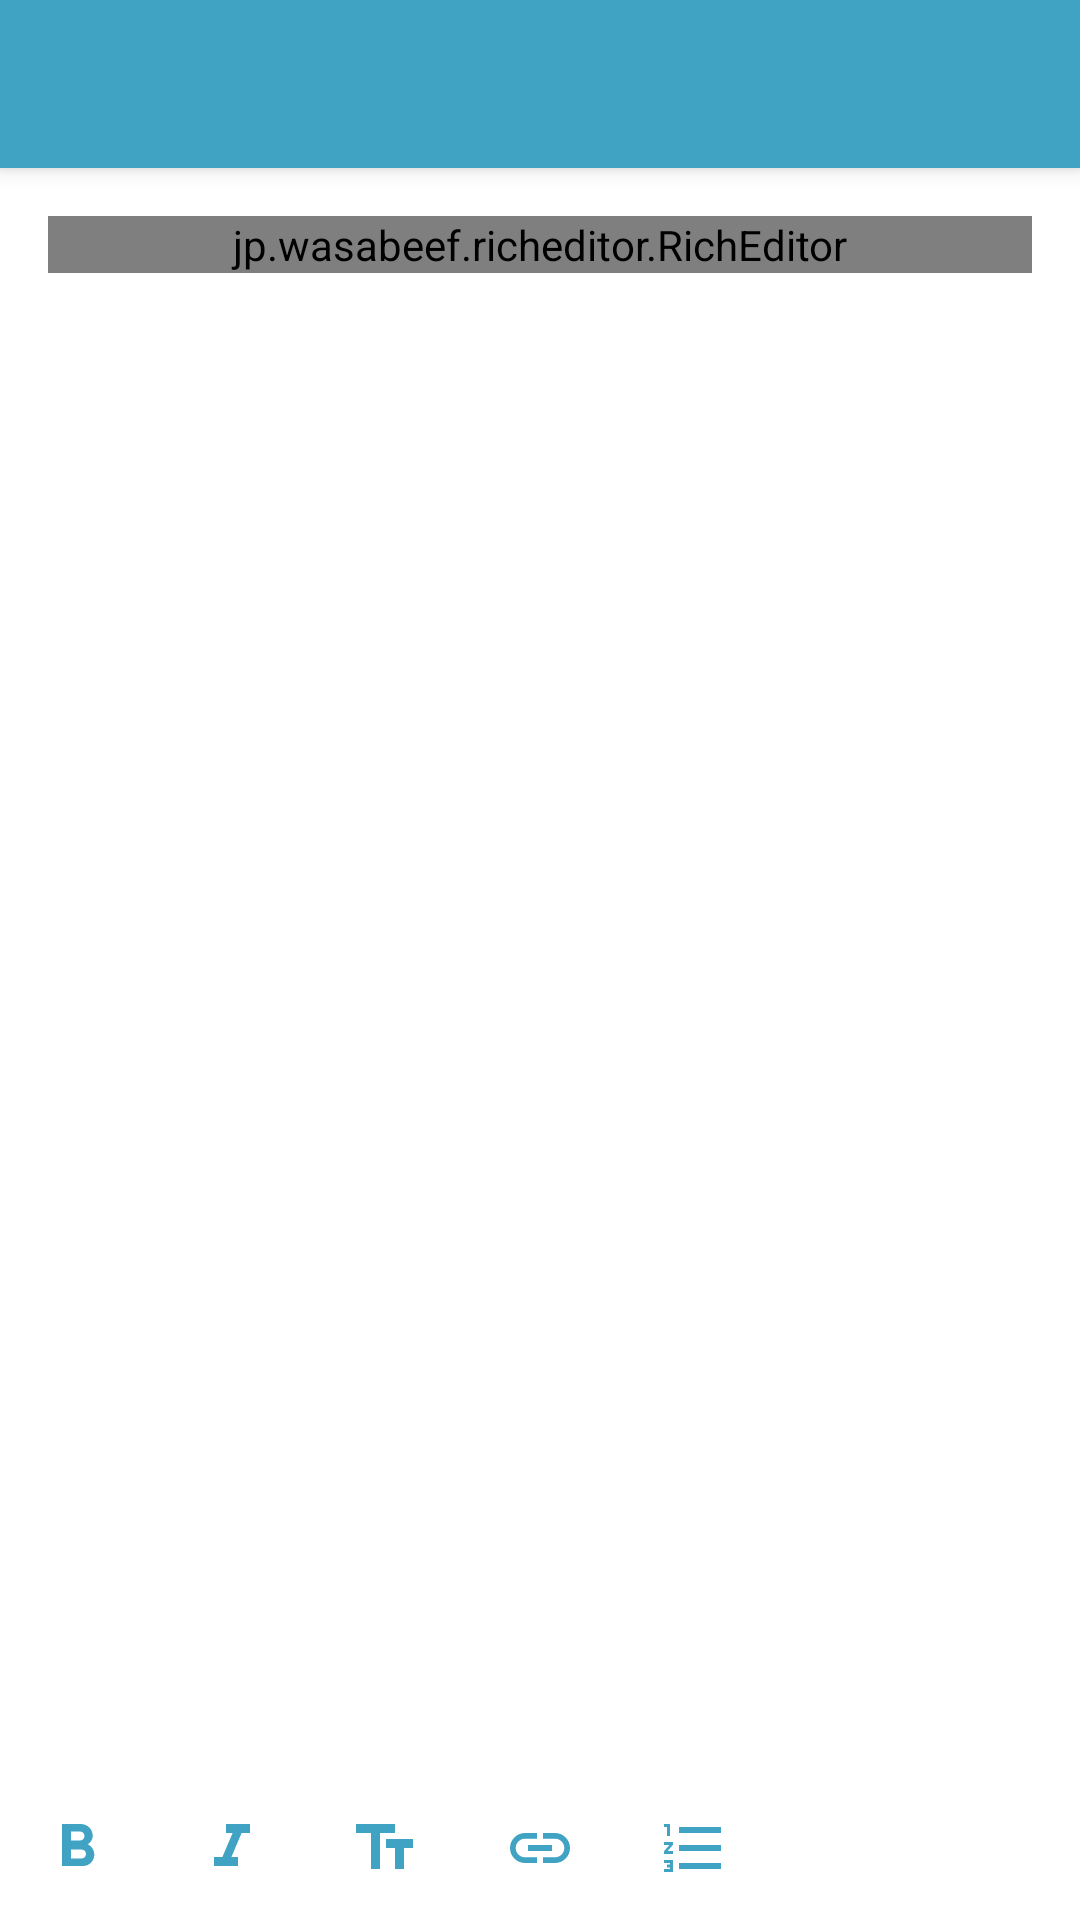

Layout XML and referenced resources for this Android screen:
<!-- AndroidManifest.xml: application theme AppTheme -->
<!-- res/layout/activity_event_description.xml -->
<?xml version="1.0" encoding="utf-8"?>
<android.support.constraint.ConstraintLayout xmlns:android="http://schemas.android.com/apk/res/android"
    xmlns:app="http://schemas.android.com/apk/res-auto"
    xmlns:tools="http://schemas.android.com/tools"
    android:layout_width="match_parent"
    android:layout_height="match_parent"
    android:fitsSystemWindows="true"
    android:windowSoftInputMode="adjustResize"
    tools:context=".Activities.EventDescriptionActivity">

    <android.support.v7.widget.Toolbar
        android:id="@+id/toolbar_event_desc"
        android:layout_width="match_parent"
        android:layout_height="?attr/actionBarSize"
        android:background="@color/colorPrimary"
        app:layout_constraintEnd_toEndOf="parent"
        app:layout_constraintStart_toStartOf="parent"
        app:layout_constraintTop_toTopOf="parent"
        android:elevation="4dp"
        app:popupTheme="@style/ThemeOverlay.AppCompat.Light"
        app:theme="@style/ThemeOverlay.AppCompat.Dark.ActionBar" />

    <RelativeLayout
        android:layout_width="0dp"
        android:layout_height="0dp"
        app:layout_constraintBottom_toBottomOf="parent"
        app:layout_constraintEnd_toEndOf="parent"
        app:layout_constraintStart_toStartOf="parent"
        android:background="@color/white"
        app:layout_constraintTop_toBottomOf="@id/toolbar_event_desc">

        <ScrollView
            android:layout_width="match_parent"
            android:layout_height="match_parent"
            android:layout_above="@+id/buttons">

            <LinearLayout
                android:layout_width="match_parent"
                android:layout_height="match_parent"
                android:orientation="vertical">

                
                
                
                

                
                
                
                
                

                <jp.wasabeef.richeditor.RichEditor
                    android:id="@+id/rich_text_editor"
                    android:layout_width="match_parent"
                    android:layout_height="match_parent"
                    android:layout_marginLeft="16dp"
                    android:layout_marginRight="16dp"
                    android:layout_marginTop="16dp"
                    android:focusable="true" />

                
                
                
                
                
                
                
                
                
                
                
                
                
                
                
                

            </LinearLayout>

        </ScrollView>


        <android.support.constraint.ConstraintLayout
            android:id="@+id/buttons"
            android:layout_width="match_parent"
            android:layout_height="wrap_content"
            android:layout_alignParentBottom="true"
            android:visibility="visible">


            <ImageButton
                android:id="@+id/bold_txt_btn"
                android:layout_width="0dp"
                android:layout_height="48dp"
                android:clickable="true"
                android:foreground="?attr/selectableItemBackground"
                android:background="@drawable/calendar_btn_background"
                android:src="@drawable/ic_format_bold_black_24dp"
                app:tint="@color/colorPrimary"
                app:layout_constraintBottom_toBottomOf="parent"
                app:layout_constraintEnd_toStartOf="@+id/italic_txt_btn"
                app:layout_constraintStart_toStartOf="parent"
                app:layout_constraintTop_toTopOf="parent" />

            <ImageButton
                android:id="@+id/italic_txt_btn"
                android:layout_width="0dp"
                android:layout_height="48dp"
                android:background="@drawable/calendar_btn_background"
                android:clickable="true"
                app:tint="@color/colorPrimary"
                android:foreground="?attr/selectableItemBackground"
                android:src="@drawable/ic_format_italic_black_24dp"
                app:layout_constraintBottom_toBottomOf="parent"
                app:layout_constraintEnd_toStartOf="@+id/allCaps_txt_btn"
                app:layout_constraintStart_toEndOf="@+id/bold_txt_btn"
                app:layout_constraintTop_toTopOf="parent" />

            <ImageButton
                android:id="@+id/allCaps_txt_btn"
                android:layout_width="0dp"
                android:layout_height="48dp"
                android:background="@drawable/calendar_btn_background"
                android:clickable="true"
                android:foreground="?attr/selectableItemBackground"
                android:scaleX="-1"
                android:tint="@color/colorPrimary"
                android:src="@drawable/ic_format_size_black_24dp"
                app:layout_constraintBottom_toBottomOf="parent"
                app:layout_constraintEnd_toStartOf="@+id/insert_link"
                app:layout_constraintStart_toEndOf="@+id/italic_txt_btn"
                app:layout_constraintTop_toTopOf="parent" />

            <ImageButton
                android:id="@+id/insert_link"
                android:layout_width="0dp"
                android:layout_height="48dp"
                android:background="@drawable/calendar_btn_background"
                android:clickable="true"
                android:tint="@color/colorPrimary"
                android:foreground="?attr/selectableItemBackground"
                android:src="@drawable/ic_insert_link_black_24dp"
                app:layout_constraintBottom_toBottomOf="parent"
                app:layout_constraintEnd_toStartOf="@+id/list_numbered_txt_btn"
                app:layout_constraintStart_toEndOf="@+id/allCaps_txt_btn"
                app:layout_constraintTop_toTopOf="parent" />

            <ImageButton
                android:id="@+id/list_numbered_txt_btn"
                android:layout_width="0dp"
                android:layout_height="48dp"
                android:background="@drawable/calendar_btn_background"
                android:clickable="true"
                android:tint="@color/colorPrimary"
                android:foreground="?attr/selectableItemBackground"
                android:src="@drawable/ic_format_list_numbered_black_24dp"
                app:layout_constraintBottom_toBottomOf="parent"
                app:layout_constraintEnd_toStartOf="@+id/list_dotted_txt_btn"
                app:layout_constraintStart_toEndOf="@+id/insert_link"
                app:layout_constraintTop_toTopOf="parent" />

            <ImageButton
                android:id="@+id/list_dotted_txt_btn"
                android:layout_width="0dp"
                android:layout_height="48dp"
                android:background="@drawable/calendar_btn_background"
                android:clickable="true"
                android:tint="@color/colorPrimary"
                android:foreground="?attr/selectableItemBackground"
                android:src="@drawable/ic_format_list_bulleted_black_24dp"
                app:layout_constraintBottom_toBottomOf="parent"
                app:layout_constraintEnd_toStartOf="@+id/redo_txt_btn"
                app:layout_constraintStart_toEndOf="@+id/list_numbered_txt_btn"
                app:layout_constraintTop_toTopOf="parent" />

            <ImageButton
                android:id="@+id/redo_txt_btn"
                android:layout_width="0dp"
                android:layout_height="48dp"
                android:background="@drawable/calendar_btn_background"
                android:clickable="true"
                android:foreground="?attr/selectableItemBackground"
                android:scaleX="-1"
                android:tint="@color/colorPrimary"
                android:src="@drawable/ic_back_black_24dp"
                app:layout_constraintBottom_toBottomOf="parent"
                app:layout_constraintEnd_toEndOf="parent"
                app:layout_constraintStart_toEndOf="@+id/list_dotted_txt_btn"
                app:layout_constraintTop_toTopOf="parent" />


        </android.support.constraint.ConstraintLayout>


    </RelativeLayout>


</android.support.constraint.ConstraintLayout>
<!-- resources referenced by this layout -->
<resources>
  <color name="colorPrimary">#40a3c4</color>
  <color name="white">#ffffff</color>
  <!-- drawable calendar_btn_background (drawable) -->
  <?xml version="1.0" encoding="UTF-8"?>
  <shape
      xmlns:android="http://schemas.android.com/apk/res/android">
      
          
          
  
      <corners
          android:radius="2dp"/>
  
  
      <padding
          android:left="12dp"
          android:right="12dp"
          android:top="12dp"
          android:bottom="12dp"/>
  
      <solid android:color="@color/white"/>
  
  </shape>
  <!-- drawable ic_format_bold_black_24dp (drawable) -->
  <vector android:height="24dp" android:tint="#212121"
      android:viewportHeight="24.0" android:viewportWidth="24.0"
      android:width="24dp" xmlns:android="http://schemas.android.com/apk/res/android">
      <path android:fillColor="#FF000000" android:pathData="M15.6,10.79c0.97,-0.67 1.65,-1.77 1.65,-2.79 0,-2.26 -1.75,-4 -4,-4L7,4v14h7.04c2.09,0 3.71,-1.7 3.71,-3.79 0,-1.52 -0.86,-2.82 -2.15,-3.42zM10,6.5h3c0.83,0 1.5,0.67 1.5,1.5s-0.67,1.5 -1.5,1.5h-3v-3zM13.5,15.5L10,15.5v-3h3.5c0.83,0 1.5,0.67 1.5,1.5s-0.67,1.5 -1.5,1.5z"/>
  </vector>
  <!-- drawable ic_format_italic_black_24dp (drawable) -->
  <vector android:height="24dp" android:tint="#212121"
      android:viewportHeight="24.0" android:viewportWidth="24.0"
      android:width="24dp" xmlns:android="http://schemas.android.com/apk/res/android">
      <path android:fillColor="#FF000000" android:pathData="M10,4v3h2.21l-3.42,8H6v3h8v-3h-2.21l3.42,-8H18V4z"/>
  </vector>
  <!-- drawable ic_format_list_numbered_black_24dp (drawable) -->
  <vector android:height="24dp" android:tint="#212121"
      android:viewportHeight="24.0" android:viewportWidth="24.0"
      android:width="24dp" xmlns:android="http://schemas.android.com/apk/res/android">
      <path android:fillColor="#FF000000" android:pathData="M2,17h2v0.5L3,17.5v1h1v0.5L2,19v1h3v-4L2,16v1zM3,8h1L4,4L2,4v1h1v3zM2,11h1.8L2,13.1v0.9h3v-1L3.2,13L5,10.9L5,10L2,10v1zM7,5v2h14L21,5L7,5zM7,19h14v-2L7,17v2zM7,13h14v-2L7,11v2z"/>
  </vector>
  <!-- drawable ic_format_size_black_24dp (drawable) -->
  <vector android:height="24dp" android:tint="#212121"
      android:viewportHeight="24.0" android:viewportWidth="24.0"
      android:width="24dp" xmlns:android="http://schemas.android.com/apk/res/android">
      <path android:fillColor="#FF000000" android:pathData="M9,4v3h5v12h3L17,7h5L22,4L9,4zM3,12h3v7h3v-7h3L12,9L3,9v3z"/>
  </vector>
  <!-- drawable ic_insert_link_black_24dp (drawable) -->
  <vector android:height="24dp" android:tint="#212121"
      android:viewportHeight="24.0" android:viewportWidth="24.0"
      android:width="24dp" xmlns:android="http://schemas.android.com/apk/res/android">
      <path android:fillColor="#FF000000" android:pathData="M3.9,12c0,-1.71 1.39,-3.1 3.1,-3.1h4L11,7L7,7c-2.76,0 -5,2.24 -5,5s2.24,5 5,5h4v-1.9L7,15.1c-1.71,0 -3.1,-1.39 -3.1,-3.1zM8,13h8v-2L8,11v2zM17,7h-4v1.9h4c1.71,0 3.1,1.39 3.1,3.1s-1.39,3.1 -3.1,3.1h-4L13,17h4c2.76,0 5,-2.24 5,-5s-2.24,-5 -5,-5z"/>
  </vector>
  <style name="AppTheme" parent="Theme.AppCompat.Light.NoActionBar">
          
          <item name="colorPrimary">@color/colorPrimary</item>
          <item name="colorPrimaryDark">@color/colorPrimaryDark</item>
          <item name="colorAccent">#5f6cba</item>
          <item name="android:textColorHint">@color/sec_frag_main_num_col</item>
          <item name="android:windowBackground">@android:color/transparent</item>
      </style>
  <color name="colorPrimaryDark">#3191ae</color>
  <color name="sec_frag_main_num_col">#38000000</color>
</resources>
